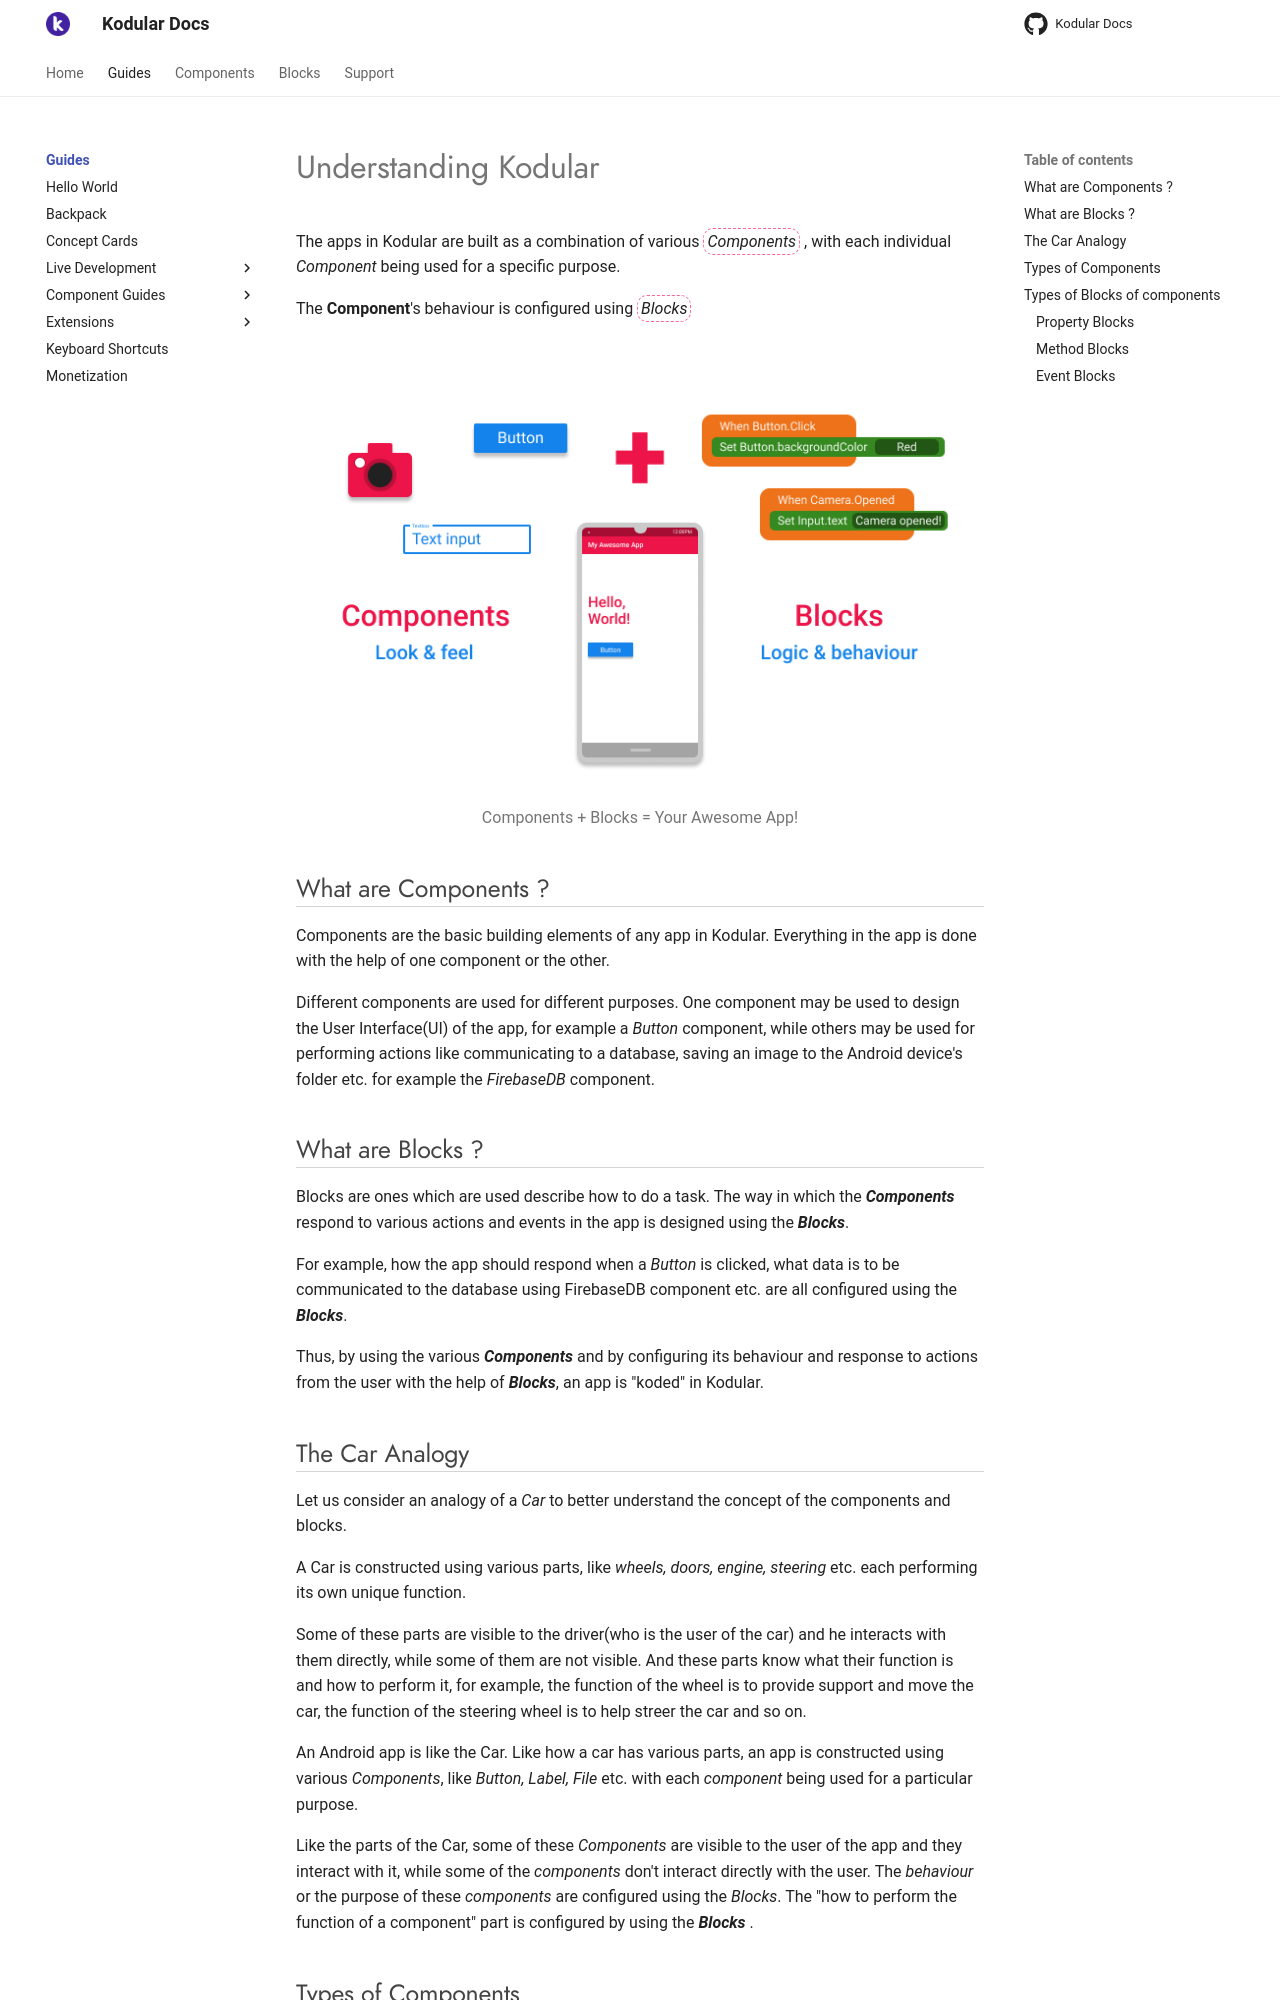

repository: Kodular/Documentation · page: guides/index.html · generator: jekyll

# Understanding Kodular

The apps in Kodular are built as a combination of various <span class=keyword>*Components*</span> , with each individual _Component_ being used
for a specific purpose.

The **Component**'s behaviour is configured using <span class=keyword>*Blocks*</span>

<br><br>
![Illustration](/assets/images/other/components-blocks-illustration.jpg)

Components + Blocks = Your Awesome App!
{: .img-caption }


## What are Components ?

Components are the basic building elements of any app in Kodular.
Everything in the app is done with the help of one component or the other.

Different components are used for different purposes.
One component may be used to design the User Interface(UI) of the app,
for example a _Button_ component, while others may be used for performing actions like
communicating to a database, saving an image to the Android device's folder etc. 
for example the _FirebaseDB_ component.

## What are Blocks ?

Blocks are ones which are used describe how to do a task. The way in which the **_Components_**
respond to various actions and events in the app is designed using the **_Blocks_**.

For example, how the app should respond when a _Button_ is clicked, what data is to be communicated to the database using FirebaseDB component etc. are all configured using
the **_Blocks_**.


Thus, by using the various **_Components_**  and by configuring its behaviour and response to actions from the user
with the help of **_Blocks_**, an app is "koded" in Kodular.


## The Car Analogy

Let us consider an analogy of a _Car_ to better understand the concept
of the components and blocks.


A Car is constructed using various parts, like _wheels, doors, engine, steering_ etc. each performing its own unique function.

Some of these parts are visible to the driver(who is the user of the car) and he interacts with them directly,
while some of them are not visible.
And these parts know what their function is and how to perform it, for example, the function of the 
wheel is to provide support and move the car, the function of the steering wheel is to help streer the car and so on.

An Android app is like the Car.
Like how a car has various parts, an app is constructed using various _Components_, like _Button, Label, File_ etc. with each _component_ being used for a particular purpose.

Like the parts of the Car, some of these _Components_ are visible to the user of the app and they interact with 
it, while some of the _components_ don't interact directly with the user.
The _behaviour_ or the purpose of these _components_ are configured using the _Blocks_.
The "how to perform the function of a component" part is configured by using the **_Blocks_ **.
